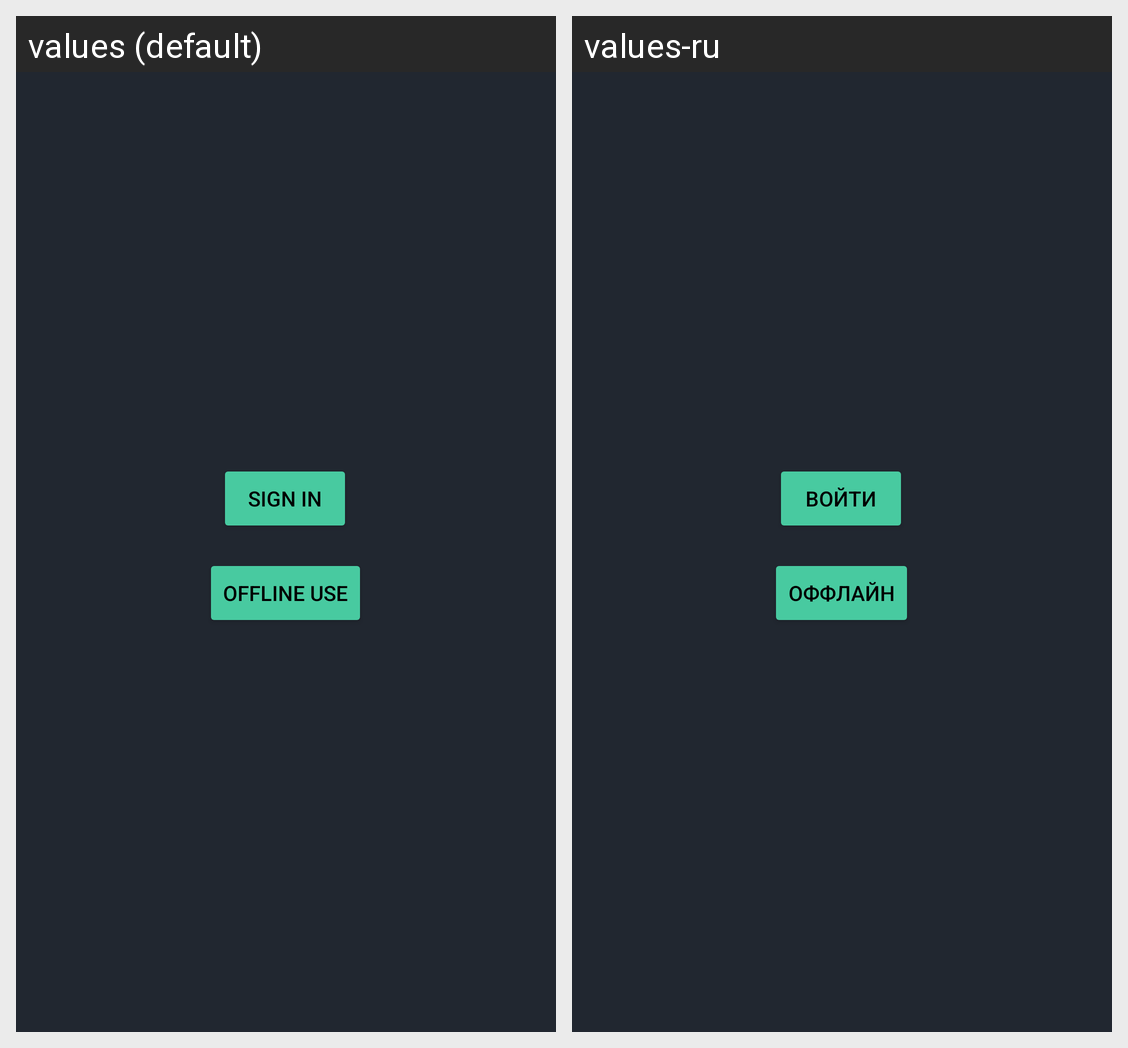

The same Android screen rendered under two of its app's locales, left to right. List the strings drawn on it with the default value and each locale's translation.
Android screen res/layout/start_layout.xml rendered under 2 locales, left to right: values (default), values-ru. Device: Nexus 5 (rendered at 1080×1920; each locale shown at half size, 540×960, under a caption strip naming it); theme MyTheme.
Strings drawn on this screen, with the default value and each locale's value (text and hints the layout hard-codes, and strings that could not be matched under every locale, appear in the picture but are not listed):

sign_in_button_text
  values: Sign in
  values-ru: Войти

local_button_text
  values: Offline use
  values-ru: Оффлайн
